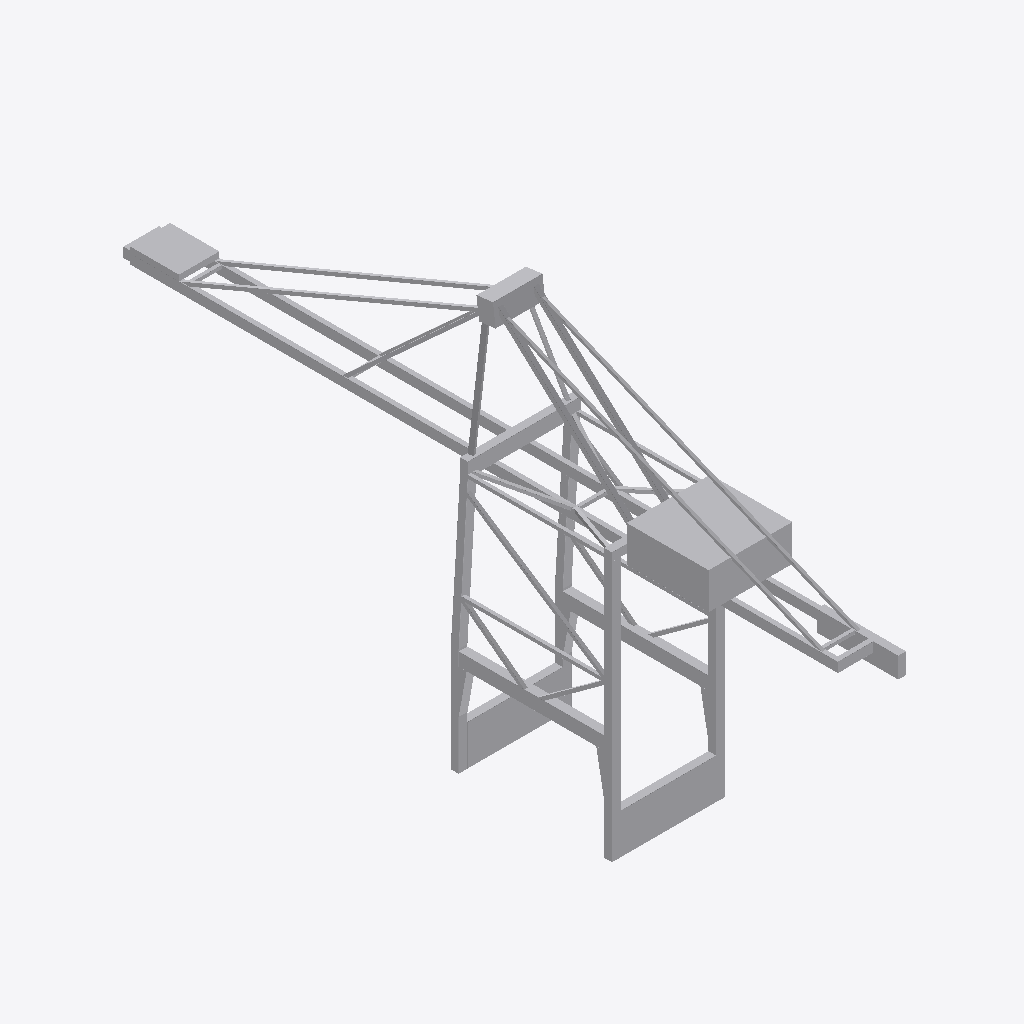
Isometric view of an IFC building model (IFC-SPF (STEP), schema IFC2X3, length unit metre), seen from the south-west, elements coloured by IFC class: 1 other element (light grey).
Extent 22.9 m × 150.6 m × 80.0 m (x, y, z). Elements (1): 1 IfcBuildingElementPart.

HEADER;
FILE_DESCRIPTION(('IFC 2x3 Building Model'),'2;1');
FILE_NAME('C:\\Users\\IG_EQUIPO1\\AppData\\Local\\Packages\\48598BIMMars.313206BE35C60_69nt','',(''),(''),'','','');
FILE_SCHEMA(('IFC2X3'));
ENDSEC;
DATA;
#12010=IFCPROJECT('3L5AhGMOP2l9gHEowspCqb',$,'PortDeBarcelona','',$,$,$,(#11),#12011);
#1=IFCSITE('1cHc9b3VrF_RBa6Ut$P7Li',$,'PortDeBarcelona',$,$,#2,$,$,.ELEMENT.,(40,1,1,200000),(-105,-16,-58,-800000),0.0,'',$);
#7=IFCBUILDINGELEMENTPART('3B_UTWfqD4NP2j6pv12i4y',$,'APBCN-LOG-OPR-Grua_Thomas_LOD3','',$,#8,#9,$);
ENDSEC;
